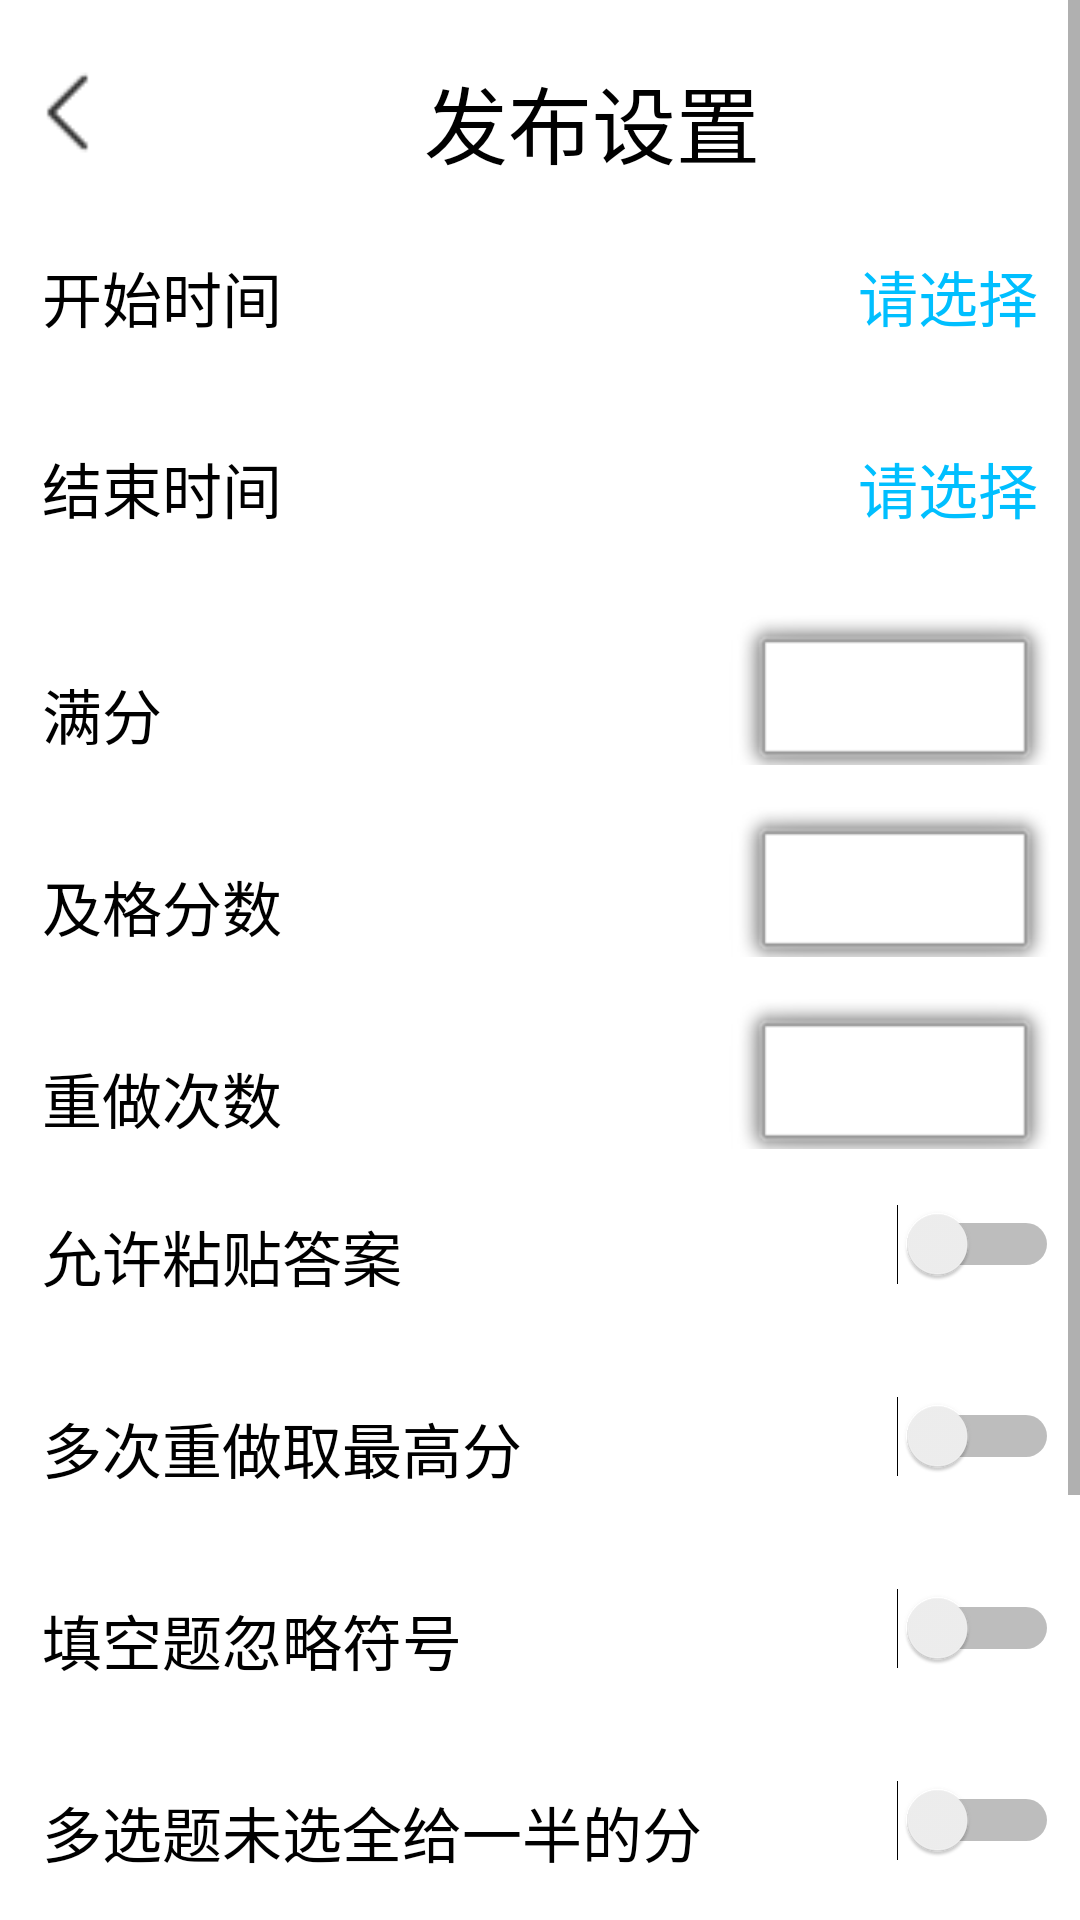

Here is an Android app screen rendered from its layout file. Give the layout XML and the strings, colors and styles it references.
<!-- AndroidManifest.xml: application theme Theme.GraduateDesign -->
<!-- res/layout/activity_issue.xml -->
<?xml version="1.0" encoding="utf-8"?>
<ScrollView xmlns:android="http://schemas.android.com/apk/res/android"
    xmlns:tools="http://schemas.android.com/tools"
    android:layout_width="match_parent"
    android:layout_height="match_parent"
    android:background="#FFF"
    tools:context=".activity.IssueActivity">

    <LinearLayout
        android:layout_width="match_parent"
        android:layout_height="wrap_content"
        android:orientation="vertical">

        <LinearLayout
            android:layout_width="match_parent"
            android:layout_height="60dp"
            android:background="#FFF"
            android:layout_margin="5dp"
            android:orientation="horizontal">

            <ImageView
                android:layout_width="35dp"
                android:layout_height="35dp"
                android:layout_marginTop="15dp"
                android:src="@drawable/left" />

            <TextView
                android:layout_width="0dp"
                android:layout_height="40dp"
                android:gravity="center"
                android:layout_weight="1"
                android:layout_marginTop="15dp"
                android:textColor="#000000"
                android:textSize="28sp"
                android:text="发布设置"/>

        </LinearLayout>

        <LinearLayout
            android:layout_width="match_parent"
            android:layout_height="50dp"
            android:background="#FFF"
            android:layout_margin="7dp"
            android:orientation="horizontal">
            <TextView
                android:layout_width="0dp"
                android:layout_height="35dp"
                android:layout_weight="1"
                android:layout_margin="7dp"
                android:textColor="@color/black"
                android:textSize="20sp"
                android:layout_gravity="center"
                android:text="开始时间"/>

            <TextView
                android:id="@+id/starts"
                android:layout_width="0dp"
                android:layout_height="wrap_content"
                android:layout_weight="2"
                android:textColor="@color/purple_500"
                android:layout_margin="7dp"
                android:textSize="20sp"
                android:gravity="right"
                android:text="请选择"/>

        </LinearLayout>

        <LinearLayout
            android:layout_width="match_parent"
            android:layout_height="50dp"
            android:background="#FFF"
            android:layout_margin="7dp"
            android:orientation="horizontal">

            <TextView
                android:layout_width="0dp"
                android:layout_height="35dp"
                android:layout_weight="1"
                android:layout_margin="7dp"
                android:text="结束时间"
                android:textColor="@color/black"
                android:textSize="20sp" />
            <TextView
                android:id="@+id/ends"
                android:layout_width="0dp"
                android:layout_height="wrap_content"
                android:layout_weight="2"
                android:textColor="@color/purple_500"
                android:layout_margin="7dp"
                android:textSize="20sp"
                android:gravity="right"
                android:text="请选择"/>

        </LinearLayout>

        <LinearLayout
            android:layout_width="match_parent"
            android:layout_height="50dp"
            android:background="#FFF"
            android:layout_margin="7dp"
            android:orientation="horizontal">

            <TextView
                android:id="@+id/test4"
                android:layout_width="0dp"
                android:layout_height="35dp"
                android:layout_weight="1"
                android:clickable="true"
                android:layout_margin="7dp"
                android:text="满分"
                android:textColor="@color/black"
                android:textSize="20sp" />

            <EditText
                android:id="@+id/full"
                android:layout_width="110dp"
                android:layout_height="60dp"
                android:gravity="center"
                android:background="@android:drawable/alert_light_frame"/>

        </LinearLayout>

        <LinearLayout
            android:layout_width="match_parent"
            android:layout_height="50dp"
            android:background="#FFF"
            android:layout_margin="7dp"
            android:orientation="horizontal">

            <TextView
                android:id="@+id/test1"
                android:layout_width="0dp"
                android:layout_height="35dp"
                android:layout_weight="1"
                android:clickable="true"
                android:layout_margin="7dp"
                android:text="及格分数"
                android:textColor="@color/black"
                android:textSize="20sp" />

            <EditText
                android:id="@+id/pass"
                android:layout_width="110dp"
                android:layout_height="60dp"
                android:gravity="center"
                android:background="@android:drawable/alert_light_frame"/>

        </LinearLayout>

        <LinearLayout
            android:layout_width="match_parent"
            android:layout_height="50dp"
            android:background="#FFF"
            android:layout_margin="7dp"
            android:orientation="horizontal">

            <TextView
                android:layout_width="0dp"
                android:layout_height="35dp"
                android:layout_weight="1"
                android:clickable="true"
                android:layout_margin="7dp"
                android:text="重做次数"
                android:textColor="@color/black"
                android:textSize="20sp" />

            <EditText
                android:id="@+id/times"
                android:layout_width="110dp"
                android:layout_height="60dp"
                android:gravity="center"
                android:background="@android:drawable/alert_light_frame"/>

        </LinearLayout>

        <LinearLayout
            android:layout_width="match_parent"
            android:layout_height="50dp"
            android:background="#FFF"
            android:layout_margin="7dp"
            android:orientation="horizontal">

            <TextView
                android:layout_width="0dp"
                android:layout_height="35dp"
                android:layout_weight="1"
                android:layout_margin="7dp"
                android:text="允许粘贴答案"
                android:textColor="@color/black"
                android:textSize="20sp" />

            <Switch
                android:id="@+id/paste"
                android:layout_width="wrap_content"
                android:layout_height="wrap_content" />

        </LinearLayout>

        <LinearLayout
            android:layout_width="match_parent"
            android:layout_height="50dp"
            android:background="#FFF"
            android:layout_margin="7dp"
            android:orientation="horizontal">

            <TextView
                android:layout_width="0dp"
                android:layout_height="35dp"
                android:layout_weight="1"
                android:layout_margin="7dp"
                android:text="多次重做取最高分"
                android:textColor="@color/black"
                android:textSize="20sp" />

            <Switch
                android:id="@+id/highest"
                android:layout_width="wrap_content"
                android:layout_height="wrap_content" />

        </LinearLayout>

        <LinearLayout
            android:layout_width="match_parent"
            android:layout_height="50dp"
            android:background="#FFF"
            android:layout_margin="7dp"
            android:orientation="horizontal">

            <TextView
                android:layout_width="0dp"
                android:layout_height="35dp"
                android:layout_weight="1"
                android:layout_margin="7dp"
                android:text="填空题忽略符号"
                android:textColor="@color/black"
                android:textSize="20sp" />

            <Switch
                android:id="@+id/mark"
                android:layout_width="wrap_content"
                android:layout_height="wrap_content" />

        </LinearLayout>

        <LinearLayout
            android:layout_width="match_parent"
            android:layout_height="50dp"
            android:background="#FFF"
            android:layout_margin="7dp"
            android:orientation="horizontal">

            <TextView
                android:layout_width="0dp"
                android:layout_height="35dp"
                android:layout_weight="1"
                android:layout_margin="7dp"
                android:text="多选题未选全给一半的分"
                android:textColor="@color/black"
                android:textSize="20sp" />

            <Switch
                android:id="@+id/gain"
                android:layout_width="wrap_content"
                android:layout_height="wrap_content" />

        </LinearLayout>

        <LinearLayout
            android:layout_width="match_parent"
            android:layout_height="50dp"
            android:background="#FFF"
            android:layout_margin="7dp"
            android:orientation="horizontal">

            <TextView
                android:layout_width="0dp"
                android:layout_height="35dp"
                android:layout_weight="1"
                android:layout_margin="7dp"
                android:text="随机出题"
                android:textColor="@color/black"
                android:textSize="20sp" />

            <Switch
                android:id="@+id/random"
                android:layout_width="wrap_content"
                android:layout_height="wrap_content" />

        </LinearLayout>
        <LinearLayout
            android:layout_width="match_parent"
            android:layout_height="50dp"
            android:background="#FFF"
            android:layout_margin="7dp"
            android:orientation="horizontal">

            <TextView
                android:layout_width="0dp"
                android:layout_height="35dp"
                android:layout_weight="1"
                android:layout_margin="7dp"
                android:text="忽略大小写"
                android:textColor="@color/black"
                android:textSize="20sp" />

            <Switch
                android:id="@+id/cases"
                android:layout_width="wrap_content"
                android:layout_height="wrap_content" />

        </LinearLayout>

        <Button
            android:id="@+id/publish"
            android:layout_width="match_parent"
            android:layout_height="wrap_content"
            android:layout_gravity="center"
            android:textSize="20dp"
            android:background="#0000FF"
            android:textColor="#FFF"
            android:text="发布"/>
    </LinearLayout>

</ScrollView>
<!-- resources referenced by this layout -->
<resources>
  <color name="black">#FF000000</color>
  <color name="purple_500">#00BFFF</color>
  <!-- drawable left: png bitmap (drawable, 412 bytes) -->
  <style name="Theme.GraduateDesign" parent="Theme.MaterialComponents.DayNight.DarkActionBar.Bridge">
          
          <item name="colorPrimary">@color/purple_500</item>
          <item name="colorPrimaryVariant">@color/purple_200</item>
          <item name="colorOnPrimary">@color/white</item>
          
          <item name="colorSecondary">@color/teal_200</item>
          <item name="colorSecondaryVariant">@color/teal_700</item>
          <item name="colorOnSecondary">@color/black</item>
          
          <item name="android:statusBarColor">?attr/colorPrimaryVariant</item>
          
      </style>
  <color name="purple_200">#FFBB86FC</color>
  <color name="white">#FFFFFFFF</color>
  <color name="teal_200">#FF03DAC5</color>
  <color name="teal_700">#FF018786</color>
</resources>
